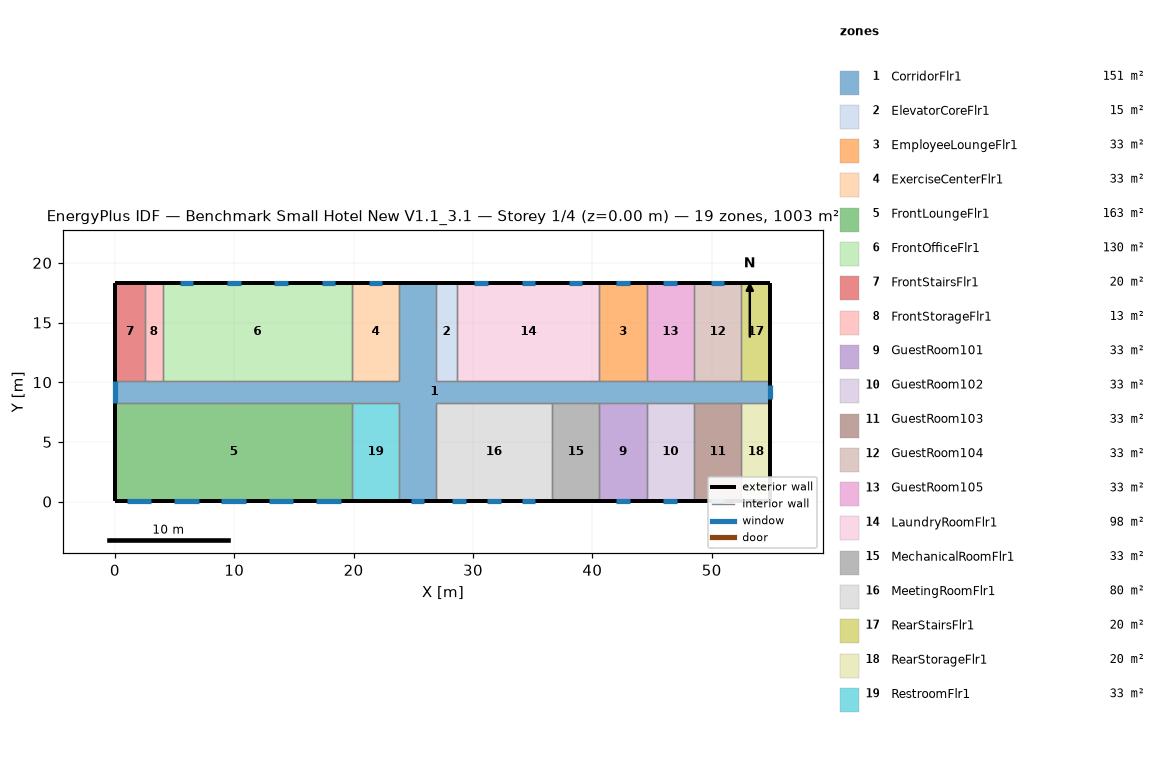
=== STOREY PLAN SPEC (per zone: floor XY polygon, exterior-wall plan segments, windows/doors) ===
zone 1: CorridorFlr1  (150.5 m²)
  floor: (54.91, 8.28) (26.87, 8.28) (26.87, 0.05) (23.82, 0.05) (23.82, 8.28) (0.05, 8.28) (0.05, 10.11) (23.82, 10.11) (23.82, 18.34) (26.87, 18.34) (26.87, 10.11) (54.91, 10.11)
  exterior wall: (54.91, 8.28) – (54.91, 10.11)  [1.8 m]
    window: (54.91, 8.62) – (54.91, 9.76)  [2.7 m²]
  exterior wall: (26.87, 18.34) – (23.82, 18.34)  [3.0 m]
  exterior wall: (0.05, 10.11) – (0.05, 8.28)  [1.8 m]
    window: (0.05, 10.11) – (0.05, 8.28)  [4.4 m²]
  exterior wall: (23.82, 0.05) – (26.87, 0.05)  [3.0 m]
    window: (24.78, 0.05) – (25.92, 0.05)  [2.7 m²]
  interior walls: 22
zone 2: ElevatorCoreFlr1  (15.1 m²)
  floor: (28.70, 10.11) (26.87, 10.11) (26.87, 18.34) (28.70, 18.34)
  exterior wall: (28.70, 18.34) – (26.87, 18.34)  [1.8 m]
  interior walls: 3
zone 3: EmployeeLoungeFlr1  (32.6 m²)
  floor: (44.55, 10.11) (40.59, 10.11) (40.59, 18.34) (44.55, 18.34)
  exterior wall: (44.55, 18.34) – (40.59, 18.34)  [4.0 m]
    window: (43.14, 18.34) – (42.00, 18.34)  [1.6 m²]
  interior walls: 3
zone 4: ExerciseCenterFlr1  (32.6 m²)
  floor: (23.82, 10.11) (19.86, 10.11) (19.86, 18.34) (23.82, 18.34)
  exterior wall: (23.82, 18.34) – (19.86, 18.34)  [4.0 m]
    window: (22.41, 18.34) – (21.27, 18.34)  [1.6 m²]
  interior walls: 3
zone 5: FrontLoungeFlr1  (163.1 m²)
  floor: (19.86, 0.05) (0.05, 0.05) (0.05, 8.28) (19.86, 8.28)
  exterior wall: (0.05, 8.28) – (0.05, 0.05)  [8.2 m]
  exterior wall: (0.05, 0.05) – (19.86, 0.05)  [19.8 m]
    window: (1.00, 0.05) – (3.06, 0.05)  [3.0 m²]
    window: (4.96, 0.05) – (7.02, 0.05)  [3.0 m²]
    window: (8.93, 0.05) – (10.98, 0.05)  [3.0 m²]
    window: (12.89, 0.05) – (14.94, 0.05)  [3.0 m²]
    window: (16.85, 0.05) – (18.91, 0.05)  [3.0 m²]
  interior walls: 2
zone 6: FrontOfficeFlr1  (130.4 m²)
  floor: (19.86, 10.11) (4.01, 10.11) (4.01, 18.34) (19.86, 18.34)
  exterior wall: (19.86, 18.34) – (4.01, 18.34)  [15.8 m]
    window: (18.45, 18.34) – (17.31, 18.34)  [1.6 m²]
    window: (14.49, 18.34) – (13.35, 18.34)  [1.6 m²]
    window: (10.52, 18.34) – (9.38, 18.34)  [1.6 m²]
    window: (6.56, 18.34) – (5.42, 18.34)  [1.6 m²]
  interior walls: 3
zone 7: FrontStairsFlr1  (20.1 m²)
  floor: (2.49, 10.11) (0.05, 10.11) (0.05, 18.34) (2.49, 18.34)
  exterior wall: (2.49, 18.34) – (0.05, 18.34)  [2.4 m]
  exterior wall: (0.05, 18.34) – (0.05, 10.11)  [8.2 m]
  interior walls: 2
zone 8: FrontStorageFlr1  (12.5 m²)
  floor: (4.01, 10.11) (2.49, 10.11) (2.49, 18.34) (4.01, 18.34)
  exterior wall: (4.01, 18.34) – (2.49, 18.34)  [1.5 m]
  interior walls: 3
zone 9: GuestRoom101  (32.6 m²)
  floor: (44.55, 0.05) (40.59, 0.05) (40.59, 8.28) (44.55, 8.28)
  exterior wall: (40.59, 0.05) – (44.55, 0.05)  [4.0 m]
    window: (42.00, 0.05) – (43.14, 0.05)  [1.6 m²]
  interior walls: 3
zone 10: GuestRoom102  (32.6 m²)
  floor: (48.51, 0.05) (44.55, 0.05) (44.55, 8.28) (48.51, 8.28)
  exterior wall: (44.55, 0.05) – (48.51, 0.05)  [4.0 m]
    window: (45.96, 0.05) – (47.10, 0.05)  [1.6 m²]
  interior walls: 3
zone 11: GuestRoom103  (32.6 m²)
  floor: (52.47, 0.05) (48.51, 0.05) (48.51, 8.28) (52.47, 8.28)
  exterior wall: (48.51, 0.05) – (52.47, 0.05)  [4.0 m]
    window: (49.92, 0.05) – (51.06, 0.05)  [1.6 m²]
  interior walls: 3
zone 12: GuestRoom104  (32.6 m²)
  floor: (52.47, 10.11) (48.51, 10.11) (48.51, 18.34) (52.47, 18.34)
  exterior wall: (52.47, 18.34) – (48.51, 18.34)  [4.0 m]
    window: (51.06, 18.34) – (49.92, 18.34)  [1.6 m²]
  interior walls: 3
zone 13: GuestRoom105  (32.6 m²)
  floor: (48.51, 10.11) (44.55, 10.11) (44.55, 18.34) (48.51, 18.34)
  exterior wall: (48.51, 18.34) – (44.55, 18.34)  [4.0 m]
    window: (47.10, 18.34) – (45.96, 18.34)  [1.6 m²]
  interior walls: 3
zone 14: LaundryRoomFlr1  (97.8 m²)
  floor: (40.59, 10.11) (28.70, 10.11) (28.70, 18.34) (40.59, 18.34)
  exterior wall: (40.59, 18.34) – (28.70, 18.34)  [11.9 m]
    window: (39.17, 18.34) – (38.04, 18.34)  [1.6 m²]
    window: (35.21, 18.34) – (34.07, 18.34)  [1.6 m²]
    window: (31.25, 18.34) – (30.11, 18.34)  [1.6 m²]
  interior walls: 3
zone 15: MechanicalRoomFlr1  (32.6 m²)
  floor: (40.59, 0.05) (36.62, 0.05) (36.62, 8.28) (40.59, 8.28)
  exterior wall: (36.62, 0.05) – (40.59, 0.05)  [4.0 m]
  interior walls: 3
zone 16: MeetingRoomFlr1  (80.3 m²)
  floor: (36.62, 0.05) (26.87, 0.05) (26.87, 8.28) (36.62, 8.28)
  exterior wall: (26.87, 0.05) – (36.62, 0.05)  [9.8 m]
    window: (28.28, 0.05) – (29.42, 0.05)  [1.6 m²]
    window: (34.07, 0.05) – (35.21, 0.05)  [1.6 m²]
    window: (31.18, 0.05) – (32.32, 0.05)  [1.6 m²]
  interior walls: 3
zone 17: RearStairsFlr1  (20.1 m²)
  floor: (54.91, 10.11) (52.47, 10.11) (52.47, 18.34) (54.91, 18.34)
  exterior wall: (54.91, 10.11) – (54.91, 18.34)  [8.2 m]
  exterior wall: (54.91, 18.34) – (52.47, 18.34)  [2.4 m]
  interior walls: 2
zone 18: RearStorageFlr1  (20.1 m²)
  floor: (54.91, 0.05) (52.47, 0.05) (52.47, 8.28) (54.91, 8.28)
  exterior wall: (54.91, 0.05) – (54.91, 8.28)  [8.2 m]
  exterior wall: (52.47, 0.05) – (54.91, 0.05)  [2.4 m]
  interior walls: 2
zone 19: RestroomFlr1  (32.6 m²)
  floor: (23.82, 0.05) (19.86, 0.05) (19.86, 8.28) (23.82, 8.28)
  exterior wall: (19.86, 0.05) – (23.82, 0.05)  [4.0 m]
  interior walls: 3

=== DERIVED (storey summary) ===
Building: Benchmark Small Hotel New V1.1_3.1
Storey: 1 of 4  (floor level z = 0.00 m)
Storey gross floor area: 1003.4 m²
Zones on this storey: 19
  - CorridorFlr1: floor 150.5 m²; exterior wall 9.8 m (32.7 m²); 3 window(s) 9.8 m²; WWR 30.0%
  - ElevatorCoreFlr1: floor 15.1 m²; exterior wall 1.8 m (6.1 m²); WWR 0.0%
  - EmployeeLoungeFlr1: floor 32.6 m²; exterior wall 4.0 m (13.3 m²); 1 window(s) 1.6 m²; WWR 12.4%
  - ExerciseCenterFlr1: floor 32.6 m²; exterior wall 4.0 m (13.3 m²); 1 window(s) 1.6 m²; WWR 12.4%
  - FrontLoungeFlr1: floor 163.1 m²; exterior wall 28.0 m (94.0 m²); 5 window(s) 14.8 m²; WWR 15.8%
  - FrontOfficeFlr1: floor 130.4 m²; exterior wall 15.8 m (53.1 m²); 4 window(s) 6.6 m²; WWR 12.4%
  - FrontStairsFlr1: floor 20.1 m²; exterior wall 10.7 m (35.8 m²); WWR 0.0%
  - FrontStorageFlr1: floor 12.5 m²; exterior wall 1.5 m (5.1 m²); WWR 0.0%
  - GuestRoom101: floor 32.6 m²; exterior wall 4.0 m (13.3 m²); 1 window(s) 1.6 m²; WWR 12.4%
  - GuestRoom102: floor 32.6 m²; exterior wall 4.0 m (13.3 m²); 1 window(s) 1.6 m²; WWR 12.4%
  - GuestRoom103: floor 32.6 m²; exterior wall 4.0 m (13.3 m²); 1 window(s) 1.6 m²; WWR 12.4%
  - GuestRoom104: floor 32.6 m²; exterior wall 4.0 m (13.3 m²); 1 window(s) 1.6 m²; WWR 12.4%
  - GuestRoom105: floor 32.6 m²; exterior wall 4.0 m (13.3 m²); 1 window(s) 1.6 m²; WWR 12.4%
  - LaundryRoomFlr1: floor 97.8 m²; exterior wall 11.9 m (39.9 m²); 3 window(s) 4.9 m²; WWR 12.4%
  - MechanicalRoomFlr1: floor 32.6 m²; exterior wall 4.0 m (13.3 m²); WWR 0.0%
  - MeetingRoomFlr1: floor 80.3 m²; exterior wall 9.8 m (32.7 m²); 3 window(s) 4.9 m²; WWR 15.1%
  - RearStairsFlr1: floor 20.1 m²; exterior wall 10.7 m (35.8 m²); WWR 0.0%
  - RearStorageFlr1: floor 20.1 m²; exterior wall 10.7 m (35.8 m²); WWR 0.0%
  - RestroomFlr1: floor 32.6 m²; exterior wall 4.0 m (13.3 m²); WWR 0.0%
Zone adjacency (shared interzone walls):
  - CorridorFlr1 ↔ ElevatorCoreFlr1
  - CorridorFlr1 ↔ EmployeeLoungeFlr1
  - CorridorFlr1 ↔ ExerciseCenterFlr1
  - CorridorFlr1 ↔ FrontLoungeFlr1
  - CorridorFlr1 ↔ FrontOfficeFlr1
  - CorridorFlr1 ↔ FrontStairsFlr1
  - CorridorFlr1 ↔ FrontStorageFlr1
  - CorridorFlr1 ↔ GuestRoom101
  - CorridorFlr1 ↔ GuestRoom102
  - CorridorFlr1 ↔ GuestRoom103
  - CorridorFlr1 ↔ GuestRoom104
  - CorridorFlr1 ↔ GuestRoom105
  - CorridorFlr1 ↔ LaundryRoomFlr1
  - CorridorFlr1 ↔ MechanicalRoomFlr1
  - CorridorFlr1 ↔ MeetingRoomFlr1
  - CorridorFlr1 ↔ RearStairsFlr1
  - CorridorFlr1 ↔ RearStorageFlr1
  - CorridorFlr1 ↔ RestroomFlr1
  - ElevatorCoreFlr1 ↔ LaundryRoomFlr1
  - EmployeeLoungeFlr1 ↔ GuestRoom105
  - EmployeeLoungeFlr1 ↔ LaundryRoomFlr1
  - ExerciseCenterFlr1 ↔ FrontOfficeFlr1
  - FrontLoungeFlr1 ↔ RestroomFlr1
  - FrontOfficeFlr1 ↔ FrontStorageFlr1
  - FrontStairsFlr1 ↔ FrontStorageFlr1
  - GuestRoom101 ↔ GuestRoom102
  - GuestRoom101 ↔ MechanicalRoomFlr1
  - GuestRoom102 ↔ GuestRoom103
  - GuestRoom103 ↔ RearStorageFlr1
  - GuestRoom104 ↔ GuestRoom105
  - GuestRoom104 ↔ RearStairsFlr1
  - MechanicalRoomFlr1 ↔ MeetingRoomFlr1